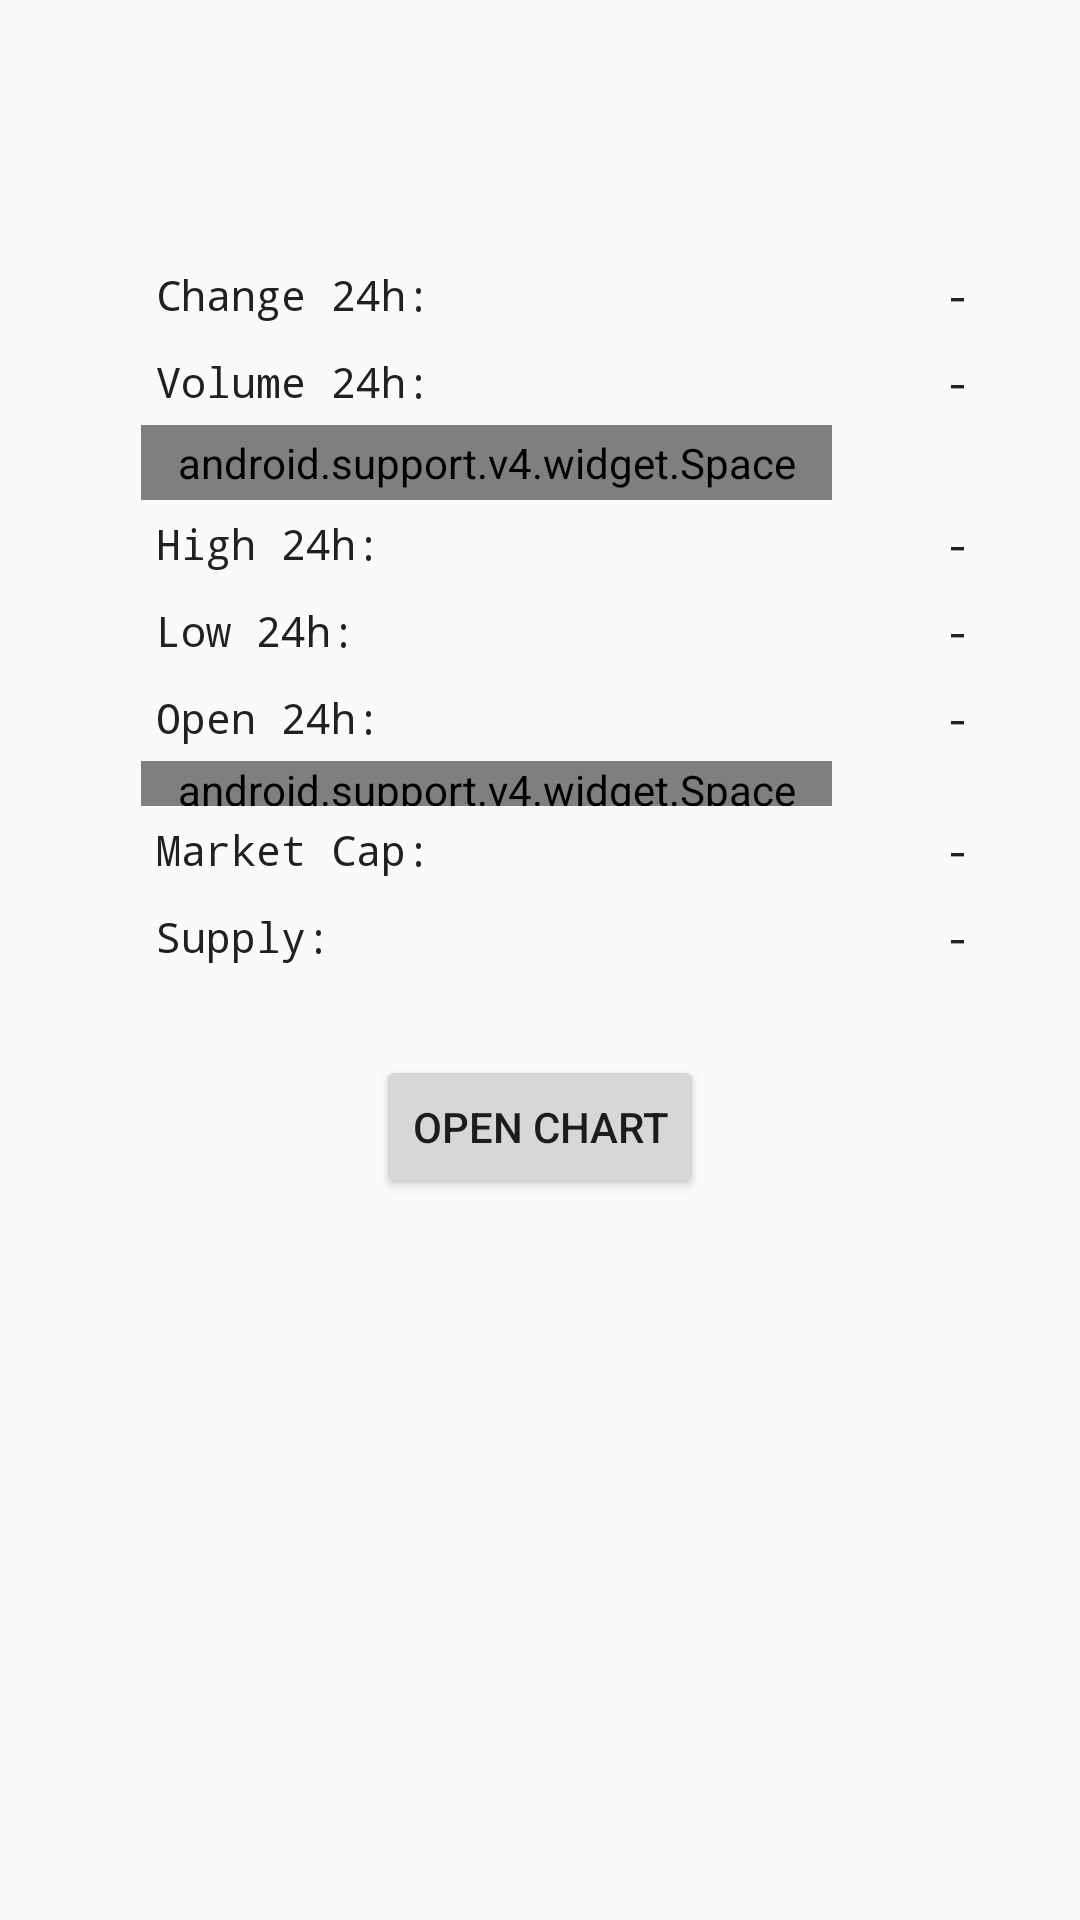

Write the Android layout XML for this screen, with the resource values it uses.
<!-- AndroidManifest.xml: application theme AppTheme -->
<!-- res/layout/fragment_currency_detail.xml -->
<?xml version="1.0" encoding="utf-8"?>
<RelativeLayout xmlns:android="http://schemas.android.com/apk/res/android"
    android:layout_width="match_parent"
    android:layout_height="match_parent">

    <ImageView
        android:id="@+id/iv_image"
        android:layout_width="24dp"
        android:layout_height="24dp"
        android:layout_alignParentStart="true"
        android:layout_alignParentTop="true"
        android:layout_marginStart="10dp"
        android:layout_marginTop="15dp" />

    <TextView
        android:id="@+id/tv_name"
        android:layout_width="wrap_content"
        android:layout_height="wrap_content"
        android:layout_alignParentTop="true"
        android:layout_marginStart="20dp"
        android:layout_marginTop="5dp"
        android:layout_toEndOf="@id/iv_image"
        style="@style/PrimaryText" />

    <TextView
        android:id="@+id/tv_price"
        android:layout_width="wrap_content"
        android:layout_height="wrap_content"
        android:layout_below="@id/tv_name"
        android:layout_marginStart="20dp"
        android:layout_marginTop="5dp"
        android:layout_toEndOf="@id/iv_image"
        style="@style/PrimaryText" />

    <TextView
        android:id="@+id/tv_changePercent"
        android:layout_width="wrap_content"
        android:layout_height="wrap_content"
        android:layout_alignParentEnd="true"
        android:layout_alignParentTop="true"
        android:layout_marginEnd="20dp"
        android:layout_marginTop="15dp"
        style="@style/PrimaryText" />


    <TableLayout
        android:id="@+id/contentTable"
        android:layout_width="match_parent"
        android:layout_height="wrap_content"
        android:layout_below="@id/tv_price"
        android:paddingBottom="25dp"
        android:paddingLeft="47dp"
        android:paddingRight="23dp"
        android:paddingTop="25dp"
        android:stretchColumns="0,1">

        <TableRow>

            <TextView
                android:padding="5dp"
                android:text="Change 24h:"
                style="@style/SecondaryText" />

            <TextView
                android:id="@+id/tv_changeValue"
                android:layout_width="fill_parent"
                android:layout_gravity="right"
                android:padding="5dp"
                android:text=" - "
                style="@style/SecondaryText" />
        </TableRow>

        <TableRow>

            <TextView
                android:padding="5dp"
                android:text="Volume 24h:"
                style="@style/SecondaryText" />

            <TextView
                android:id="@+id/tv_volume"
                android:padding="5dp"
                android:text=" - "
                android:textAlignment="viewEnd"
                style="@style/SecondaryText"/>
        </TableRow>

        <TableRow>

            <android.support.v4.widget.Space
                android:layout_width="match_parent"
                android:layout_height="25dp" />
        </TableRow>

        <TableRow>

            <TextView
                android:padding="5dp"
                android:text="High 24h:"
                style="@style/SecondaryText" />

            <TextView
                android:id="@+id/tv_high"
                android:padding="5dp"
                android:text=" - "
                android:textAlignment="viewEnd"
                style="@style/SecondaryText" />
        </TableRow>

        <TableRow>

            <TextView
                android:padding="5dp"
                android:text="Low 24h:"
                style="@style/SecondaryText" />

            <TextView
                android:id="@+id/tv_low"
                android:padding="5dp"
                android:text=" - "
                android:textAlignment="textEnd"
                style="@style/SecondaryText" />
        </TableRow>

        <TableRow>

            <TextView
                android:padding="5dp"
                android:text="Open 24h:"
                style="@style/SecondaryText" />

            <TextView
                android:id="@+id/tv_open"
                android:padding="5dp"
                android:text=" - "
                android:textAlignment="textEnd"
                style="@style/SecondaryText"/>
        </TableRow>

        <TableRow>

            <android.support.v4.widget.Space
                android:layout_width="match_parent"
                android:layout_height="15dp" />
        </TableRow>

        <TableRow>

            <TextView
                android:layout_width="wrap_content"
                android:layout_height="wrap_content"
                android:padding="5dp"
                android:text="Market Cap:"
                style="@style/SecondaryText" />

            <TextView
                android:id="@+id/tv_marketCap"
                android:layout_width="wrap_content"
                android:layout_height="wrap_content"
                android:padding="5dp"
                android:text=" - "
                android:textAlignment="textEnd"
                style="@style/SecondaryText"/>
        </TableRow>


        <TableRow>

            <TextView
                android:layout_width="wrap_content"
                android:layout_height="wrap_content"
                android:padding="5dp"
                android:text="Supply:"
                style="@style/SecondaryText" />

            <TextView
                android:id="@+id/tv_supply"
                android:layout_width="wrap_content"
                android:layout_height="wrap_content"
                android:padding="5dp"
                android:text=" - "
                android:textAlignment="textEnd"
                style="@style/SecondaryText" />
        </TableRow>

    </TableLayout>

    <Button
        android:id="@+id/openChart"
        android:layout_width="wrap_content"
        android:layout_height="wrap_content"
        android:layout_below="@+id/contentTable"
        android:layout_centerHorizontal="true"
        android:text="Open Chart" />


</RelativeLayout>
<!-- resources referenced by this layout -->
<resources>
  <style name="PrimaryText" parent="@style/AppTheme">
          <item name="android:textSize">18sp</item>
          <item name="android:textColor">#212121</item>
          <item name="android:typeface">monospace</item>
      </style>
  <style name="SecondaryText" parent="@style/AppTheme">
          <item name="android:textSize">14sp</item>
          <item name="android:textColor">#212121</item>
          <item name="android:typeface">monospace</item>
      </style>
  <style name="AppTheme" parent="Theme.AppCompat.Light.DarkActionBar">
          
          <item name="colorPrimary">@color/colorPrimary</item>
          <item name="colorPrimaryDark">@color/colorPrimaryDark</item>
          <item name="colorAccent">@color/colorAccent</item>
      </style>
  <color name="colorPrimary">#3f51b5</color>
  <color name="colorPrimaryDark">#000000</color>
  <color name="colorAccent">#FF5722</color>
</resources>
